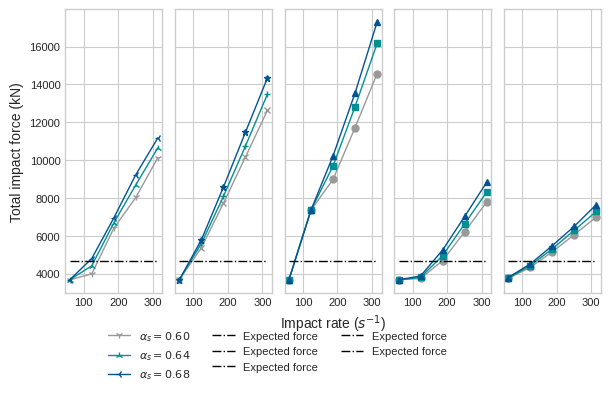

This chart was generated by the following Python code:
import numpy as np
import matplotlib.pyplot as plt
import matplotlib

# 设置字体、大小、风格
matplotlib.rcParams['font.sans-serif'] = ['SimHei']  # 中文支持
matplotlib.rcParams['axes.unicode_minus'] = False
plt.rcParams.update({
    'font.size': 8,
    'axes.labelsize': 8,
    'axes.titlesize': 10,
    'xtick.labelsize': 8,
    'ytick.labelsize': 8,
    'legend.fontsize': 8,
    'lines.linewidth': 1,
    'lines.markersize': 5
})

# 使用 Seaborn 风格
plt.style.use('seaborn-v0_8-whitegrid')  # 更简洁的科研风格
colors = [ '#999999', '#019092', '#015493']  


DEM_Volume = np.array([ 1000.,  3250.,  5500.,  7750., 10000.])
DEM_impact_rate = np.array([59, 123, 187, 251, 315])
DEM_volume_flux = np.array([173.7, 362.1, 550.6, 739. , 927.4])
EF_max = np.array([4684., 4684., 4684., 4684., 4684.])

fig, axs = plt.subplots(1, 5, figsize=(16/2.54, 9/2.54), sharey=True)

# 数据1： 三角形脉冲叠加
total_force_060 = np.array([ 3678.,  3991.,  6402.,  8033., 10135.])  # total_force
total_force_064 = np.array([ 3678.,  4420.,  6681.,  8695., 10656.])  # total_force
total_force_068 = np.array([ 3678.,  4800.,  6946.,  9234., 11177.])  # total_force
axs[0].plot(DEM_impact_rate,total_force_060, '1-', color=colors[0], label=r'$\alpha_s = 0.60$')
axs[0].plot(DEM_impact_rate,total_force_064, '2-', color=colors[1], label=r'$\alpha_s = 0.64$')
axs[0].plot(DEM_impact_rate,total_force_068, '3-', color=colors[2], label=r'$\alpha_s = 0.68$')

# 数据2： 正弦波脉冲叠加
total_force_060 = np.array([ 3678.,  5373.,  7720., 10162., 12637.])  # total_force
total_force_064 = np.array([ 3678.,  5598.,  8080., 10747., 13490.])  # total_force
total_force_068 = np.array([ 3678.,  5787.,  8569., 11471., 14348.])  # total_force
axs[1].plot(DEM_impact_rate,total_force_060, 'x-', color=colors[0])
axs[1].plot(DEM_impact_rate,total_force_064, '+-', color=colors[1])
axs[1].plot(DEM_impact_rate,total_force_068, '*-', color=colors[2])


# 数据3： 梯形波脉冲叠加
total_force_060 = np.array([ 3678.,  7357.,  8977., 11716., 14567.])  # total_force
total_force_064 = np.array([ 3678.,  7357.,  9689., 12823., 16163.])  # total_force
total_force_068 = np.array([ 3678.,  7357., 10220., 13542., 17288.])  # total_force
axs[2].plot(DEM_impact_rate,total_force_060, 'o-', color=colors[0])
axs[2].plot(DEM_impact_rate,total_force_064, 's-', color=colors[1])
axs[2].plot(DEM_impact_rate,total_force_068, '^-', color=colors[2])

# 数据5： 高斯波脉冲叠加
total_force_060 = np.array([3678., 3754., 4691., 6214., 7793.])  # total_force
total_force_064 = np.array([3678., 3808., 4956., 6637., 8316.])  # total_force
total_force_068 = np.array([3678., 3881., 5250., 7025., 8833.])  # total_force
axs[3].plot(DEM_impact_rate,total_force_060, 'o-', color=colors[0])
axs[3].plot(DEM_impact_rate,total_force_064, 's-', color=colors[1])
axs[3].plot(DEM_impact_rate,total_force_068, '^-', color=colors[2])

# 数据4： 指数波脉冲叠加
total_force_060 = np.array([3753., 4331., 5156., 6062., 7001.])  # total_force
total_force_064 = np.array([3773., 4422., 5312., 6294., 7292.])  # total_force
total_force_068 = np.array([3797., 4513., 5478., 6504., 7649.])  # total_force
axs[4].plot(DEM_impact_rate,total_force_060, 'o-', color=colors[0])
axs[4].plot(DEM_impact_rate,total_force_064, 's-', color=colors[1])
axs[4].plot(DEM_impact_rate,total_force_068, '^-', color=colors[2])

axs[0].set_ylabel('Total impact force (kN)', fontsize=10)
axs[2].set_xlabel('Impact rate ($s^{-1}$)', fontsize=10)

# 配色和标记
# 配色1：'#32037D', '#7C1A97', '#C94E65'，蓝色、紫色、红色
# 配色2：'#1f77b4', '#ff7f0e', '#2ca02c'，蓝色、橙色、绿色
# 配色3：'#015493', '#019092', '#999999'，蓝色、绿色、灰色
colors = [ '#999999', '#019092', '#015493']  
markers = ['o', 's', 'D']                   # 圆形、方形、菱形
labels = ['Narrow Grading', 'Medium Grading', 'Wide Grading']


# 在每个子图添加scatter点和延长线
for ax in axs:
    ax.plot(DEM_impact_rate, EF_max, color='black', marker=None, linestyle='-.', label='Expected force')
    ## 纵向延长线
    #ax.vlines(single_particle_x, ymin=1500, ymax=single_particle_y, 
    #          color='black', linestyle=':', linewidth=0.8)
    ## 横向延长线
    #ax.hlines(single_particle_y, xmin=0.25, xmax=single_particle_x, 
    #          color='black', linestyle=':', linewidth=0.8)


# 设置全局图例
fig.legend(fontsize=8, bbox_to_anchor=(0.16, 0.06), ncol = 3, loc=2, borderaxespad=0)

# 调整布局和图例位置
plt.tight_layout()
plt.subplots_adjust(bottom=0.15, top=0.95, left=0.1, right=0.95)  # 给图例留空间

# 显示图表
# Save the plot as EPS
# [redacted]
plt.show()

